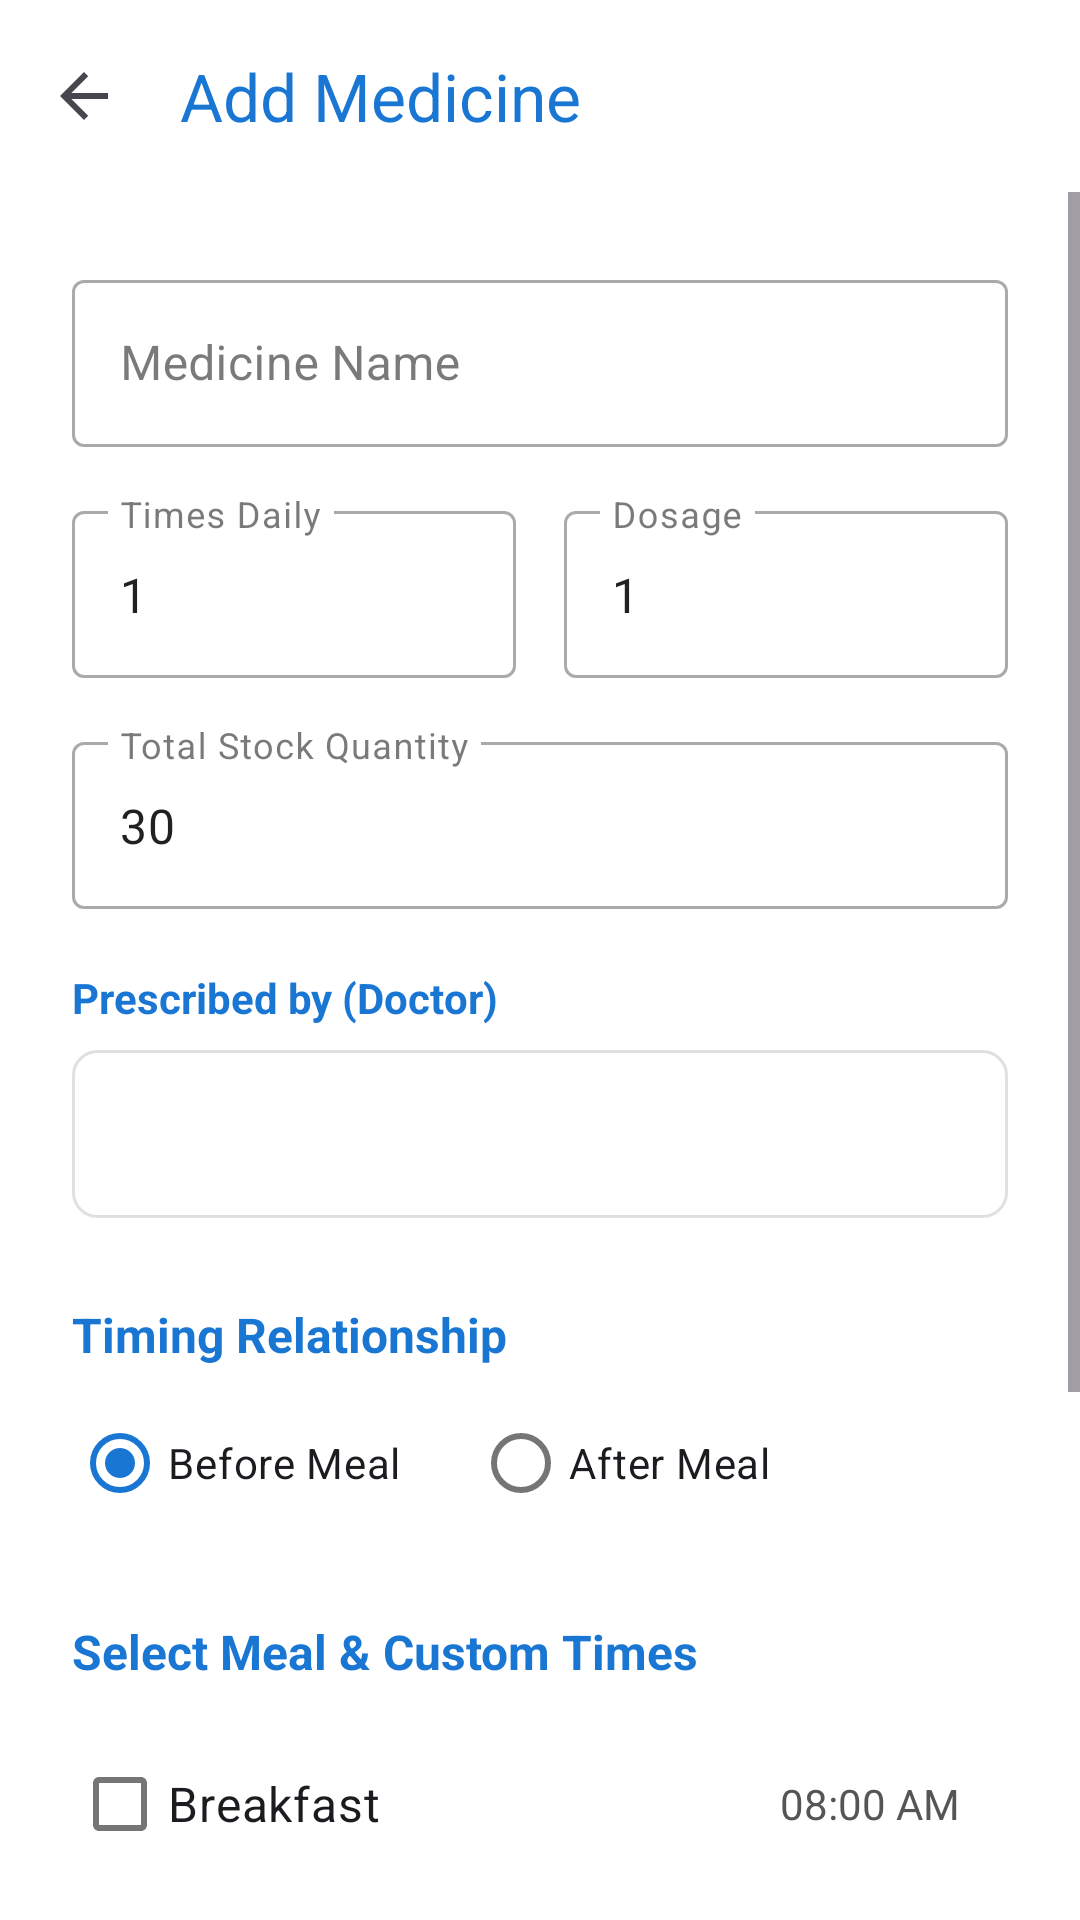

Here is an Android app screen rendered from its layout file. Give the layout XML and the strings, colors and styles it references.
<!-- AndroidManifest.xml: application theme Theme.MedicineReminder -->
<!-- res/layout/activity_medicine_form.xml -->
<?xml version="1.0" encoding="utf-8"?>
<androidx.constraintlayout.widget.ConstraintLayout xmlns:android="http://schemas.android.com/apk/res/android"
    xmlns:app="http://schemas.android.com/apk/res-auto"
    xmlns:tools="http://schemas.android.com/tools"
    android:layout_width="match_parent"
    android:layout_height="match_parent"
    android:background="@color/white">

    <androidx.appcompat.widget.Toolbar
        android:id="@+id/toolbar"
        android:layout_width="match_parent"
        android:layout_height="?attr/actionBarSize"
        app:navigationIcon="?attr/homeAsUpIndicator"
        app:title="Add Medicine"
        app:titleTextColor="@color/primary"
        app:layout_constraintTop_toTopOf="parent" />

    <ScrollView
        android:layout_width="match_parent"
        android:layout_height="0dp"
        android:fillViewport="true"
        app:layout_constraintTop_toBottomOf="@id/toolbar"
        app:layout_constraintBottom_toBottomOf="parent">

        <LinearLayout
            android:layout_width="match_parent"
            android:layout_height="wrap_content"
            android:orientation="vertical"
            android:padding="24dp">

            
            <com.google.android.material.textfield.TextInputLayout
                android:layout_width="match_parent"
                android:layout_height="wrap_content"
                style="@style/Widget.MaterialComponents.TextInputLayout.OutlinedBox"
                android:hint="Medicine Name">
                <com.google.android.material.textfield.TextInputEditText
                    android:id="@+id/etMedicineName"
                    android:layout_width="match_parent"
                    android:layout_height="wrap_content"
                    android:inputType="textCapWords" />
            </com.google.android.material.textfield.TextInputLayout>

            
            <LinearLayout
                android:layout_width="match_parent"
                android:layout_height="wrap_content"
                android:layout_marginTop="16dp"
                android:baselineAligned="false"
                android:orientation="horizontal">

                <com.google.android.material.textfield.TextInputLayout
                    android:layout_width="0dp"
                    android:layout_height="wrap_content"
                    android:layout_weight="1"
                    android:layout_marginEnd="8dp"
                    style="@style/Widget.MaterialComponents.TextInputLayout.OutlinedBox"
                    android:hint="Times Daily">
                    <com.google.android.material.textfield.TextInputEditText
                        android:id="@+id/etTimesPerDay"
                        android:layout_width="match_parent"
                        android:layout_height="wrap_content"
                        android:inputType="number"
                        android:text="1" />
                </com.google.android.material.textfield.TextInputLayout>

                <com.google.android.material.textfield.TextInputLayout
                    android:layout_width="0dp"
                    android:layout_height="wrap_content"
                    android:layout_weight="1"
                    android:layout_marginStart="8dp"
                    style="@style/Widget.MaterialComponents.TextInputLayout.OutlinedBox"
                    android:hint="Dosage">
                    <com.google.android.material.textfield.TextInputEditText
                        android:id="@+id/etDosagePerTime"
                        android:layout_width="match_parent"
                        android:layout_height="wrap_content"
                        android:inputType="number"
                        android:text="1" />
                </com.google.android.material.textfield.TextInputLayout>
            </LinearLayout>

            
            <com.google.android.material.textfield.TextInputLayout
                android:layout_width="match_parent"
                android:layout_height="wrap_content"
                android:layout_marginTop="16dp"
                style="@style/Widget.MaterialComponents.TextInputLayout.OutlinedBox"
                android:hint="Total Stock Quantity">
                <com.google.android.material.textfield.TextInputEditText
                    android:id="@+id/etTotalQuantity"
                    android:layout_width="match_parent"
                    android:layout_height="wrap_content"
                    android:inputType="number"
                    android:text="30" />
            </com.google.android.material.textfield.TextInputLayout>

            
            <TextView
                android:layout_width="wrap_content"
                android:layout_height="wrap_content"
                android:layout_marginTop="20dp"
                android:text="Prescribed by (Doctor)"
                android:textColor="@color/primary"
                android:textStyle="bold" />

            <Spinner
                android:id="@+id/spinnerDoctors"
                android:layout_width="match_parent"
                android:layout_height="56dp"
                android:layout_marginTop="8dp"
                android:background="@drawable/shape_rect_outline"
                android:paddingHorizontal="12dp" />

            <TextView
                android:layout_width="wrap_content"
                android:layout_height="wrap_content"
                android:layout_marginTop="28dp"
                android:text="Timing Relationship"
                android:textColor="@color/primary"
                android:textSize="16sp"
                android:textStyle="bold" />

            <RadioGroup
                android:id="@+id/rgTimingRelation"
                android:layout_width="match_parent"
                android:layout_height="wrap_content"
                android:layout_marginTop="8dp"
                android:orientation="horizontal">
                <RadioButton
                    android:id="@+id/rbBefore"
                    android:layout_width="wrap_content"
                    android:layout_height="wrap_content"
                    android:text="Before Meal"
                    android:checked="true" />
                <RadioButton
                    android:id="@+id/rbAfter"
                    android:layout_width="wrap_content"
                    android:layout_height="wrap_content"
                    android:layout_marginStart="24dp"
                    android:text="After Meal" />
            </RadioGroup>

            <TextView
                android:layout_width="wrap_content"
                android:layout_height="wrap_content"
                android:layout_marginTop="28dp"
                android:text="Select Meal &amp; Custom Times"
                android:textColor="@color/primary"
                android:textSize="16sp"
                android:textStyle="bold" />

            
            <LinearLayout
                android:layout_width="match_parent"
                android:layout_height="wrap_content"
                android:layout_marginTop="16dp"
                android:gravity="center_vertical"
                android:orientation="horizontal">
                <CheckBox
                    android:id="@+id/cbBreakfast"
                    android:layout_width="0dp"
                    android:layout_height="wrap_content"
                    android:layout_weight="1"
                    android:text="Breakfast"
                    android:textSize="16sp" />
                <TextView
                    android:id="@+id/tvBreakfastTime"
                    android:layout_width="wrap_content"
                    android:layout_height="wrap_content"
                    android:background="@drawable/shape_round_rect_cyan_border"
                    android:backgroundTint="#F0F0F0"
                    android:paddingHorizontal="16dp"
                    android:paddingVertical="10dp"
                    android:text="08:00 AM"
                    android:textColor="#555555" />
            </LinearLayout>

            <LinearLayout
                android:layout_width="match_parent"
                android:layout_height="wrap_content"
                android:layout_marginTop="12dp"
                android:gravity="center_vertical"
                android:orientation="horizontal">
                <CheckBox
                    android:id="@+id/cbLunch"
                    android:layout_width="0dp"
                    android:layout_height="wrap_content"
                    android:layout_weight="1"
                    android:text="Lunch"
                    android:textSize="16sp" />
                <TextView
                    android:id="@+id/tvLunchTime"
                    android:layout_width="wrap_content"
                    android:layout_height="wrap_content"
                    android:background="@drawable/shape_round_rect_cyan_border"
                    android:backgroundTint="#F0F0F0"
                    android:paddingHorizontal="16dp"
                    android:paddingVertical="10dp"
                    android:text="01:30 PM"
                    android:textColor="#555555" />
            </LinearLayout>

            <LinearLayout
                android:layout_width="match_parent"
                android:layout_height="wrap_content"
                android:layout_marginTop="12dp"
                android:gravity="center_vertical"
                android:orientation="horizontal">
                <CheckBox
                    android:id="@+id/cbDinner"
                    android:layout_width="0dp"
                    android:layout_height="wrap_content"
                    android:layout_weight="1"
                    android:text="Dinner"
                    android:textSize="16sp" />
                <TextView
                    android:id="@+id/tvDinnerTime"
                    android:layout_width="wrap_content"
                    android:layout_height="wrap_content"
                    android:background="@drawable/shape_round_rect_cyan_border"
                    android:backgroundTint="#F0F0F0"
                    android:paddingHorizontal="16dp"
                    android:paddingVertical="10dp"
                    android:text="08:30 PM"
                    android:textColor="#555555" />
            </LinearLayout>

            
            <Button
                android:id="@+id/btnSave"
                android:layout_width="match_parent"
                android:layout_height="60dp"
                android:layout_marginTop="48dp"
                android:layout_marginBottom="16dp"
                android:text="Save"
                android:textSize="16sp"
                android:textStyle="bold"
                app:cornerRadius="30dp"
                android:backgroundTint="@color/primary" />

        </LinearLayout>
    </ScrollView>
</androidx.constraintlayout.widget.ConstraintLayout>
<!-- resources referenced by this layout -->
<resources>
  <color name="primary">#1976D2</color>
  <color name="white">#FFFFFFFF</color>
  <!-- drawable shape_rect_outline (drawable) -->
  <?xml version="1.0" encoding="utf-8"?>
  <shape xmlns:android="http://schemas.android.com/apk/res/android"
      android:shape="rectangle">
      <corners android:radius="8dp" />
      <stroke android:width="1dp" android:color="@color/divider" />
      <solid android:color="@color/transparent" />
  </shape>
  <style name="Theme.MedicineReminder" parent="Theme.Material3.Light.NoActionBar">
          
          <item name="colorPrimary">@color/primary</item>
          <item name="colorOnPrimary">@color/white</item>
          <item name="colorPrimaryContainer">@color/secondary</item>
          <item name="colorOnPrimaryContainer">@color/white</item>
  
          <item name="colorSecondary">@color/accent</item>
          <item name="colorOnSecondary">@color/white</item>
  
          
          <item name="android:statusBarColor">@color/background</item>
          <item name="android:windowLightStatusBar">true</item>
  
          
          <item name="android:windowBackground">@color/background</item>
          <item name="colorSurface">@color/surface</item>
          <item name="colorOnSurface">@color/text_primary</item>
          <item name="colorSurfaceVariant">@color/surface</item>
          <item name="colorOnSurfaceVariant">@color/text_secondary</item>
  
          <item name="colorError">@color/error</item>
  
          
          <item name="android:textColor">@color/text_primary</item>
          <item name="android:editTextColor">@color/text_primary</item>
      </style>
  <color name="divider">#E0E0E0</color>
  <color name="transparent">#00000000</color>
  <color name="secondary">#64B5F6</color>
  <color name="accent">#26A69A</color>
  <color name="background">#FFFFFF</color>
  <color name="surface">#F5F9FF</color>
  <color name="text_primary">#212121</color>
  <color name="text_secondary">#757575</color>
  <color name="error">#F44336</color>
</resources>
